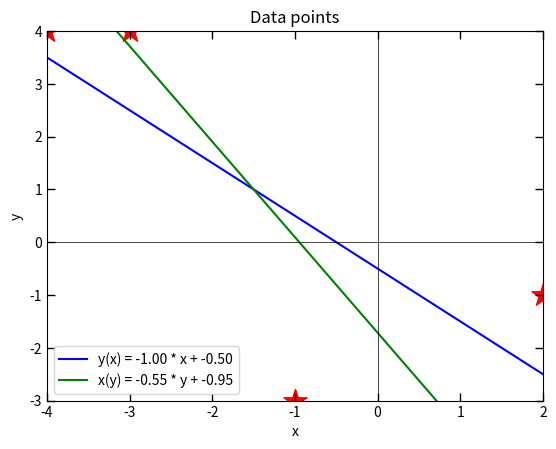

Write the Python code that produced this figure.

####################################################################################################
# Quiz 12: Method of Least-Squares (KQM)
####################################################################################################

# Imports:
import numpy as np
import matplotlib.pyplot as plt
import math

####################################################################################################
# Exercise 1: linear regression based on data points
####################################################################################################
print("Exercise 1: linear regression based on data points")

# replace the following values with the given data points:

# min and max values for graph:
x_min = -4
x_max = 2
y_min = -3
y_max = 4

x_i = np.array([[-1], [0], [2]])
y_i = np.array([[-2], [-3], [1]])

# based on the equation: g(x) = β_0 + β_1 * x
factor_on_beta_0 = 1

factor_vector = np.array([[factor_on_beta_0], [factor_on_beta_0], [factor_on_beta_0]])

print("The Matrix based on the two vectors: ")
print(x_i)
print("and")
print(y_i)
print("is:")

print(np.hstack((factor_vector, x_i)))

print("and the vector:")
print(y_i)

####################################################################################################
# Exercise 2: linear regression, residual variance and correlation coefficient, etc. based on bivariate data
####################################################################################################
print("\n\nExercise 2: linear regression, residual variance and correlation coefficient, etc. based on bivariate data")

# replace the following values with the given data points:
data = [[-3, 4],
        [-4, 4],
        [2, -1],
        [-1, -3]]


x_avg = np.mean([x[0] for x in data])
y_avg = np.mean([x[1] for x in data])

variance_x = np.var([x[0] for x in data])
variance_y = np.var([x[1] for x in data])
covariance = np.cov([x[0] for x in data], [x[1] for x in data], bias=True)[0][1]


# (1) regression line (to y): -> y(x) = m * x + d
m_y = covariance / variance_x
d_y = y_avg - m_y * x_avg
print(f"\n(1) The regression line is: y(x) = {m_y:.2f} * x + {d_y:.2f}")
print(f"So: m = {m_y:.2f} and d = {d_y:.2f}")

# (2) residual variance:
residual_variance = variance_y - (covariance ** 2) / variance_x
print(f"\n(2) The residual variance is: {residual_variance:.2f}")

# (3) explained variance:
explained_variance = covariance ** 2 / variance_x
print(f"\n(3) The explained variance is: {explained_variance:.2f}")

# (4) total variance:
total_variance = residual_variance + explained_variance
print(f"\n(4) The total variance is: {total_variance:.2f}")

# (5) Determinacy measure:
determinacy_measure = explained_variance / total_variance
print(f"\n(5) The determinacy measure is: {determinacy_measure:.2f}")

# (6) Pearson correlation coefficient:
correlation_coefficient = math.sqrt(determinacy_measure)
correlation_coefficient = -correlation_coefficient if m_y < 0 else correlation_coefficient
print(f"\n(6) The Pearson correlation coefficient is: {correlation_coefficient:.2f}")

# (7) regression line (to x): -> x(y) = m' * y + d'
m_x = covariance / variance_y
d_x = x_avg - m_x * y_avg
print(f"\n(7) The regression line is: x(y) = {m_x:.2f} * y + {d_x:.2f}")
print(f"So: m' = {m_x:.2f} and d' = {d_x:.2f}")

# visualize the data and function with matplotlib points to check for correctness:
data = np.array(data)
x = np.linspace(-10, 10, 100)
func_y = lambda x: m_y * x + d_y
func_x = lambda y: m_x * y + d_x
plt.scatter(data[:, 0], data[:, 1], s=300, c='red', marker='*')
plt.plot(x, func_y(x), label=f"y(x) = {m_y:.2f} * x + {d_y:.2f}", c='blue')
plt.plot(func_x(x), x, label=f"x(y) = {m_x:.2f} * y + {d_x:.2f}", c='green')
plt.title("Data points")
plt.xlabel("x")
plt.ylabel("y")
plt.axhline(0, color='black', lw=0.5)
plt.axvline(0, color='black', lw=0.5)
plt.ylim(y_min, y_max)
plt.xlim(x_min, x_max)
plt.legend()
plt.tick_params(axis='both', which='both', direction='in', length=6, width=1, colors='black', grid_color='black', grid_alpha=0.5, top = True, right = True)
plt.show()
